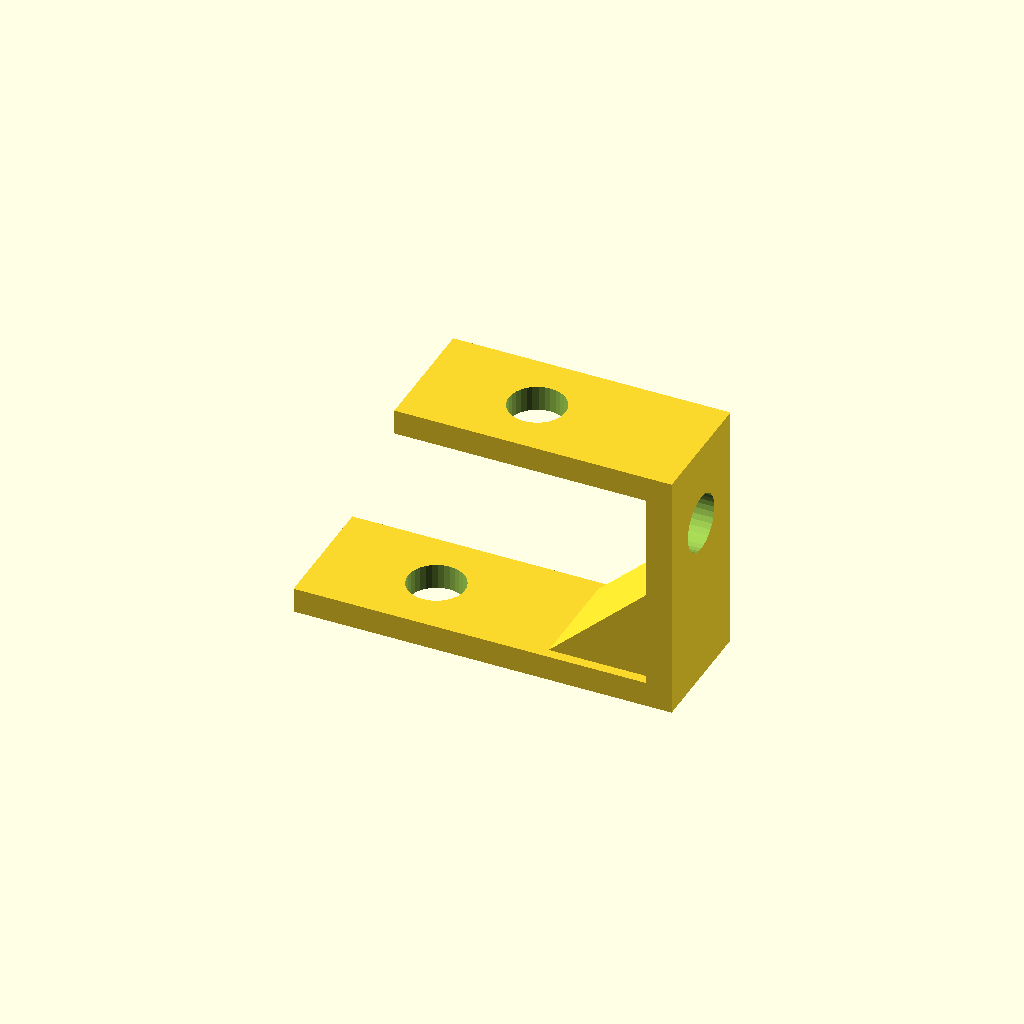
Cell 1: the model at its default parameters.
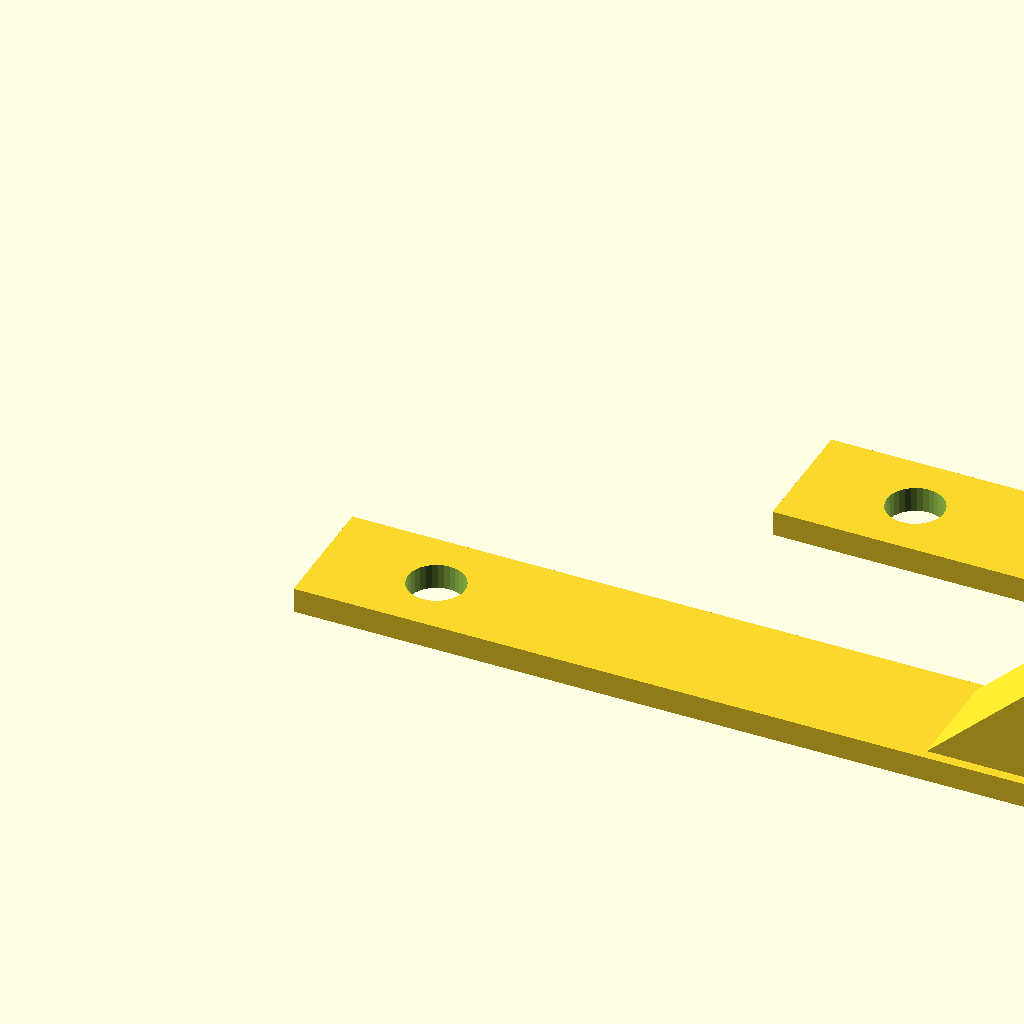
Cell 2 — foot_len set to 120, the other parameters unchanged.
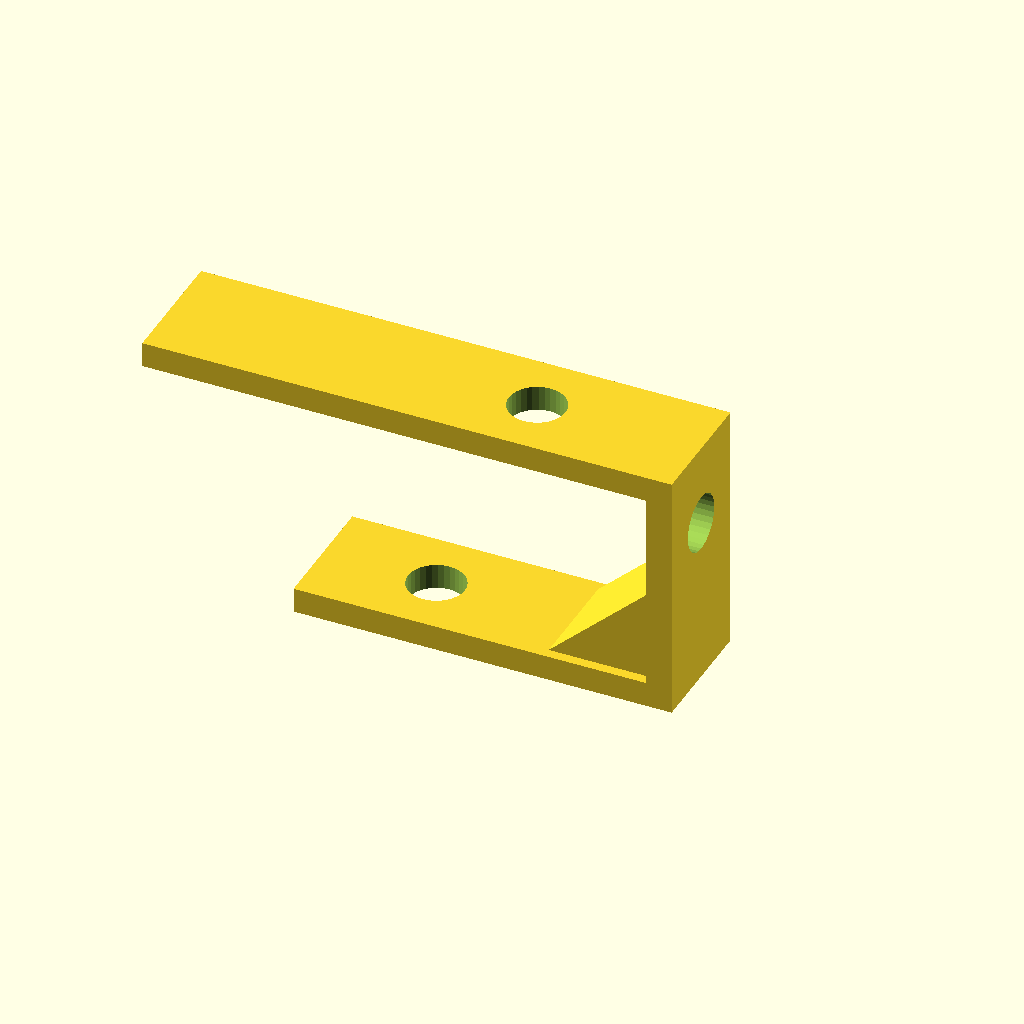
Cell 3 — top_len set to 80, the other parameters unchanged.
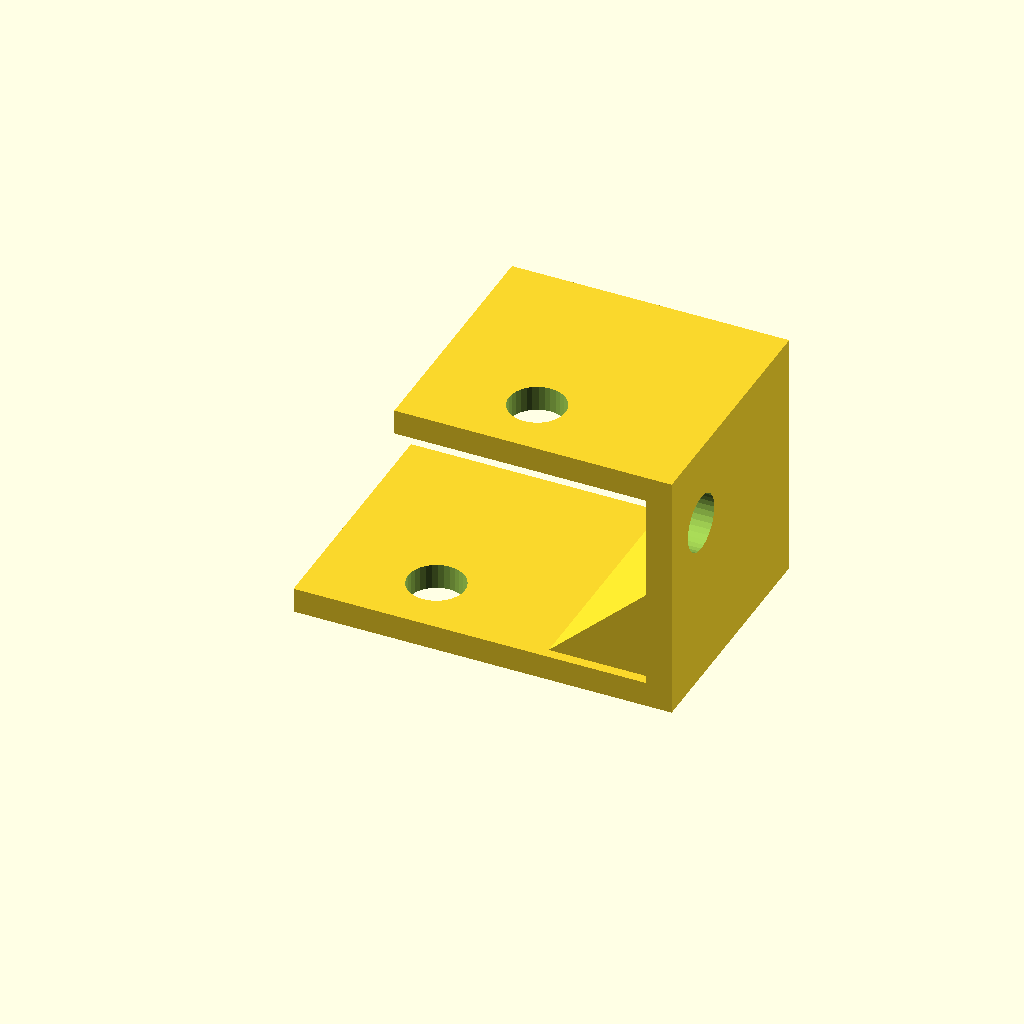
Cell 4: the same model with depth = 40.
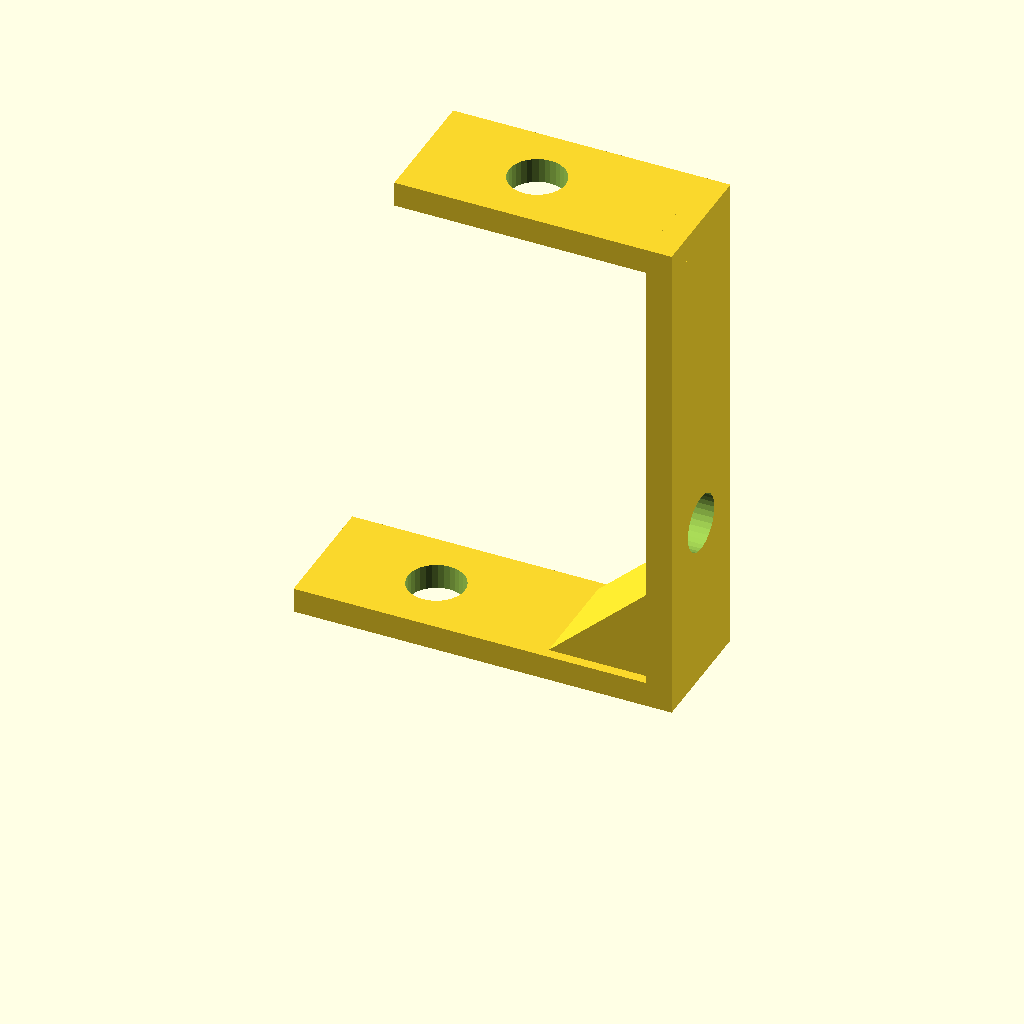
Cell 5: the same model with step_h = 80.
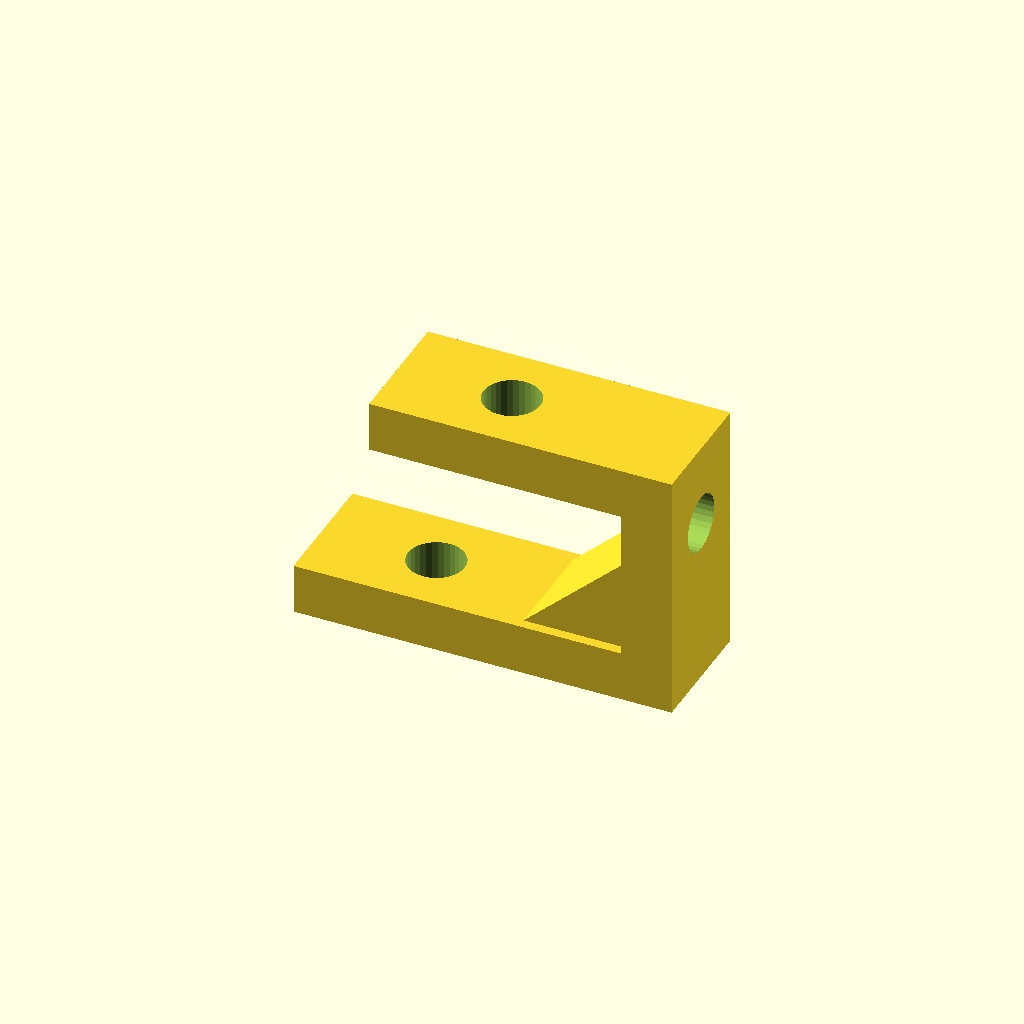
Cell 6 — plate_t set to 8, the other parameters unchanged.
All cells are drawn from one camera (rotation 55°, 0°, 25°, orthographic, colour scheme Cornfield), so only the parameter changes between them.
The OpenSCAD source (optional_data/data/gen2/zbrackets/part_0002.scad):
$fn = 32;

// ----------------------------------------------------------------------
// Z-bracket: 60 x 20 x 40 mm
// ----------------------------------------------------------------------

// --- parameters (mm) ---
foot_len = 60;            // lower foot length, X
top_len = 40;             // upper foot length, X
depth = 20;               // bracket width, Y
step_h = 40;              // overall rise, Z
plate_t = 4;              // plate thickness
hole_d = 9;               // clearance for M8
rib_len = 18;             // gusset leg
rib_sink = 1.6;           // gusset overlap into the plates

module hole_z(px, py, z0) {
  translate([px, py, z0 - 2.5]) cylinder(h = plate_t + 5, d = hole_d);
}
module hole_x(py, pz) {
  translate([-2.5, py, pz]) rotate([0, 90, 0]) cylinder(h = plate_t + 5, d = hole_d);
}
module gusset(x0) {
  translate([x0, depth - rib_sink, 0])
    rotate([90, 0, 0])
      linear_extrude(height = depth - 2 * rib_sink)
        polygon(points = [[rib_sink, plate_t - rib_sink],
                          [rib_sink, plate_t - rib_sink + rib_len],
                          [-rib_len, plate_t - rib_sink]]);
}

difference() {
  union() {
    cube([foot_len, depth, plate_t]);
    /* web, overlapping the lower foot */
    translate([foot_len - plate_t, 0, 0]) cube([plate_t, depth, step_h]);
    /* upper foot, sunk into the web */
    translate([foot_len - plate_t - top_len, 0, step_h - plate_t]) cube([top_len + plate_t, depth, plate_t]);
    gusset(foot_len - plate_t);
  }
  hole_z(18, 10, 0);
  translate([foot_len - plate_t - 22, 0, 0]) hole_z(0, 10, step_h - plate_t);
  translate([foot_len - plate_t, 0, 0]) hole_x(10, 26.95);
}
Customizer parameters (derived from the source; name, type, default, range or options):
foot_len: number, default 60
top_len: number, default 40
depth: number, default 20
step_h: number, default 40
plate_t: number, default 4
hole_d: number, default 9
rib_len: number, default 18
rib_sink: number, default 1.6
